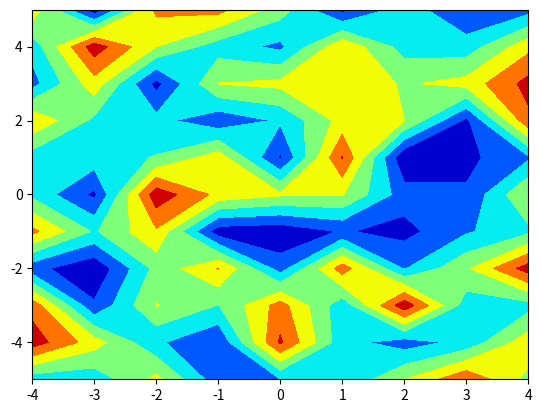

Recreate this plot in Python.
import numpy as np
from matplotlib import pyplot as plt

# Parametric equation of ellipse
# x = u + a(cos(t))
# y = v + b(sin(t))

x = np.linspace(-4,4,9)
y = np.linspace(-5,5,11)

x1, y1 = np.meshgrid(x,y)

random_data = np.random.random((11, 9))
plt.contourf(x1, y1, random_data, cmap="jet")
#plt.colorbar()
plt.savefig("mygraph.png")